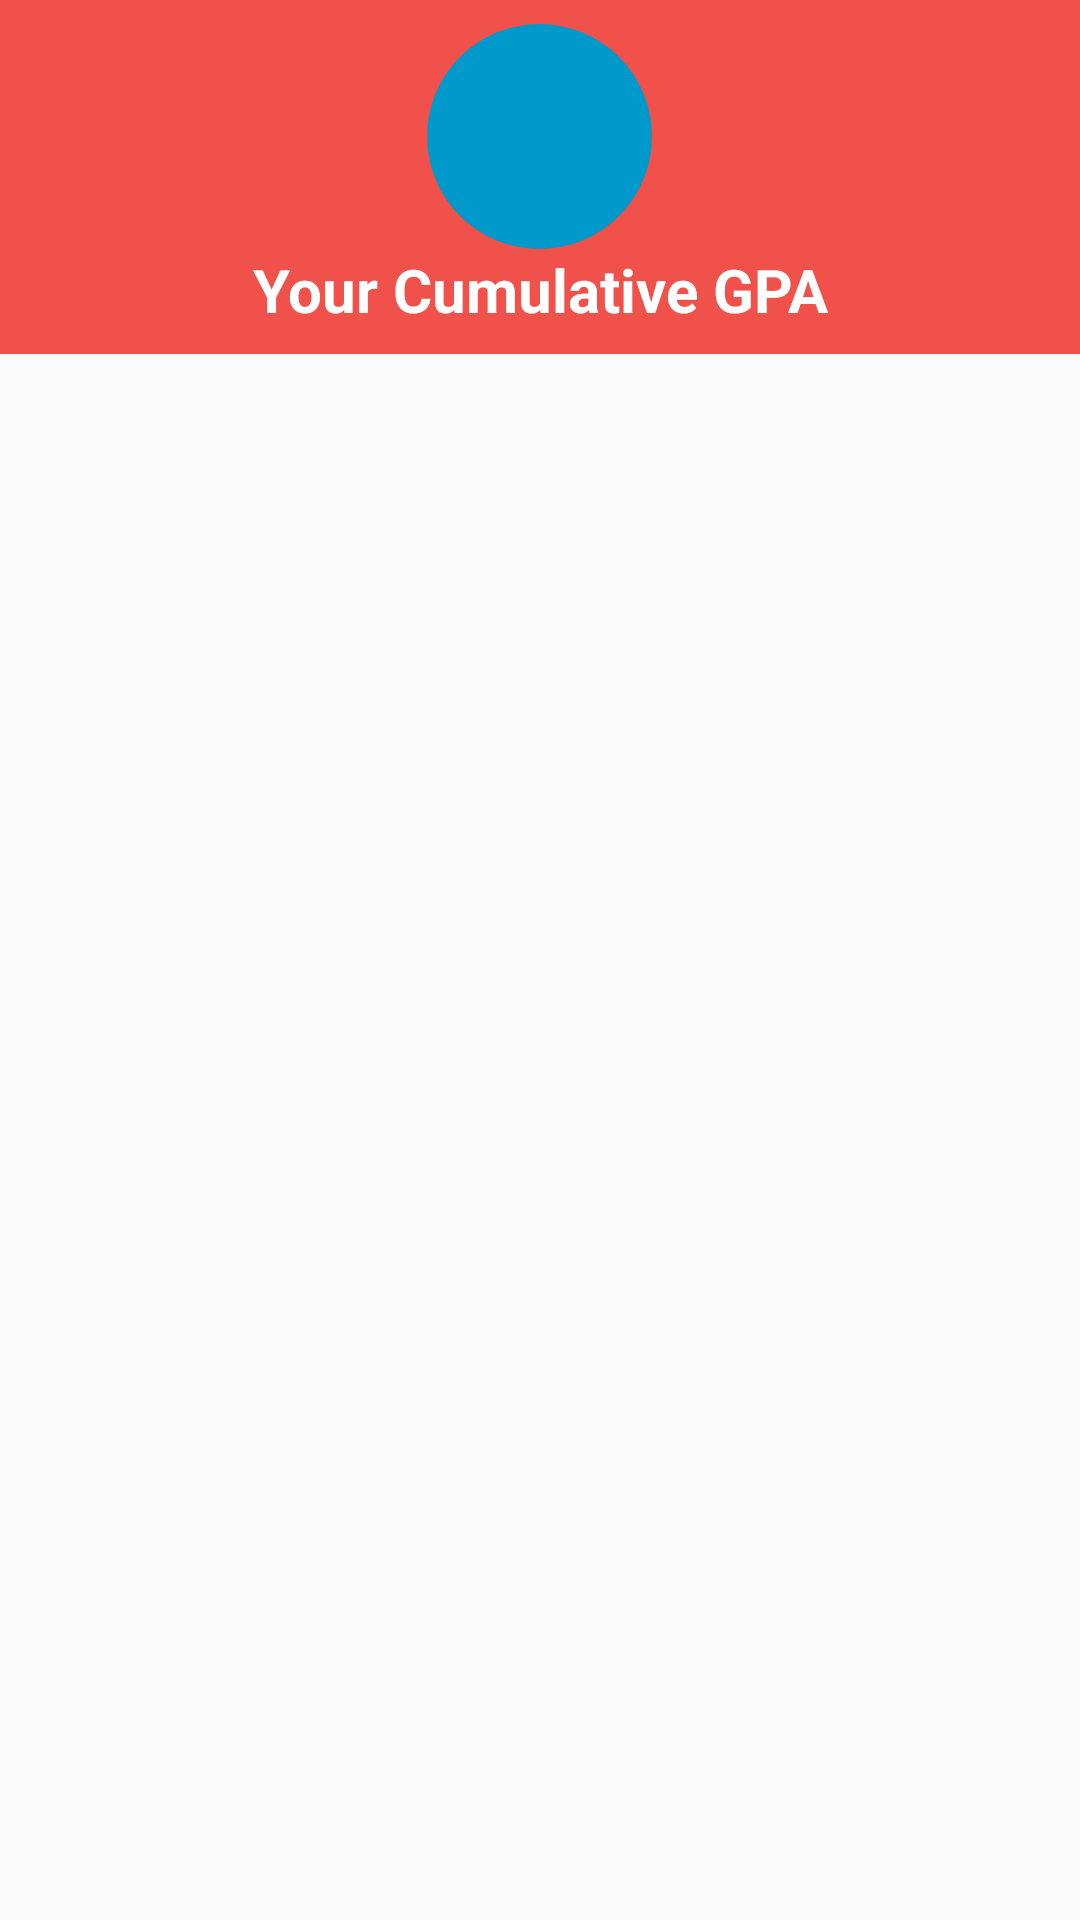

Write the Android layout XML for this screen, with the resource values it uses.
<!-- AndroidManifest.xml: application theme AppTheme -->
<!-- res/layout/activity_cumulative_gpa.xml -->
<?xml version="1.0" encoding="utf-8"?>
<RelativeLayout xmlns:android="http://schemas.android.com/apk/res/android"
    xmlns:tools="http://schemas.android.com/tools"
    android:layout_width="match_parent"
    android:layout_height="match_parent"
    android:orientation="vertical"
    tools:context=".CumulativeGpaActivity">


    
    <ScrollView
        android:layout_width="match_parent"
        android:layout_height="match_parent">

        <LinearLayout
            android:layout_width="match_parent"
            android:layout_height="wrap_content"
            android:orientation="vertical">

            
            <View
                android:id="@+id/activity_cumulative_gpa_shadow_for_top_part"
                android:layout_width="match_parent"
                android:layout_height="wrap_content"
                tools:layout_height="116dp"/>


            
            <LinearLayout
                android:id="@+id/activity_cumulative_gpa_year_items"
                android:layout_width="match_parent"
                android:layout_height="match_parent"
                android:orientation="vertical"
                tools:layout_height="100dp"/>


        </LinearLayout>

    </ScrollView>


    
    <LinearLayout
        android:id="@+id/activity_cumulative_gpa_linear_top_part"
        android:layout_width="match_parent"
        android:layout_height="wrap_content"
        android:layout_alignParentTop="true"
        android:background="#F0514B"
        android:gravity="center"
        android:orientation="vertical"
        android:padding="8dp">


        
        <TextView
            android:id="@+id/activity_cumulative_gpa_circle_shape"
            android:layout_width="75dp"
            android:layout_height="75dp"
            android:layout_gravity="center"
            android:background="@drawable/circle_shape"
            android:fontFamily="sans-serif-medium"
            android:gravity="center"
            android:textColor="@android:color/white"
            android:textSize="20sp"
            tools:text="B+\n2.5" />

        
        <TextView
            android:layout_width="match_parent"
            android:layout_height="wrap_content"
            android:gravity="center"
            android:text="@string/cumulative_gpa"
            android:textColor="@android:color/white"
            android:textSize="20sp"
            android:textStyle="bold" />

    </LinearLayout>


</RelativeLayout>
<!-- resources referenced by this layout -->
<resources>
  <!-- drawable circle_shape (drawable) -->
  <?xml version="1.0" encoding="utf-8"?>
  <shape
      xmlns:android="http://schemas.android.com/apk/res/android"
      android:shape="oval">
  
  
      <solid
          android:color="@android:color/holo_blue_dark" />
  
      <size
          android:width="36dp"
          android:height="36dp" />
  
      <corners
          android:radius="18dp" />
  
  
  </shape>
  <string name="cumulative_gpa">Your Cumulative GPA</string>
  <style name="AppTheme" parent="Theme.AppCompat.Light.DarkActionBar">
          
          <item name="colorPrimary">@color/colorPrimary</item>
          <item name="colorPrimaryDark">@color/colorPrimaryDark</item>
          <item name="colorAccent">@color/colorAccent</item>
      </style>
  <color name="colorPrimary">#6200EE</color>
  <color name="colorPrimaryDark">#3700B3</color>
  <color name="colorAccent">#03DAC5</color>
</resources>
